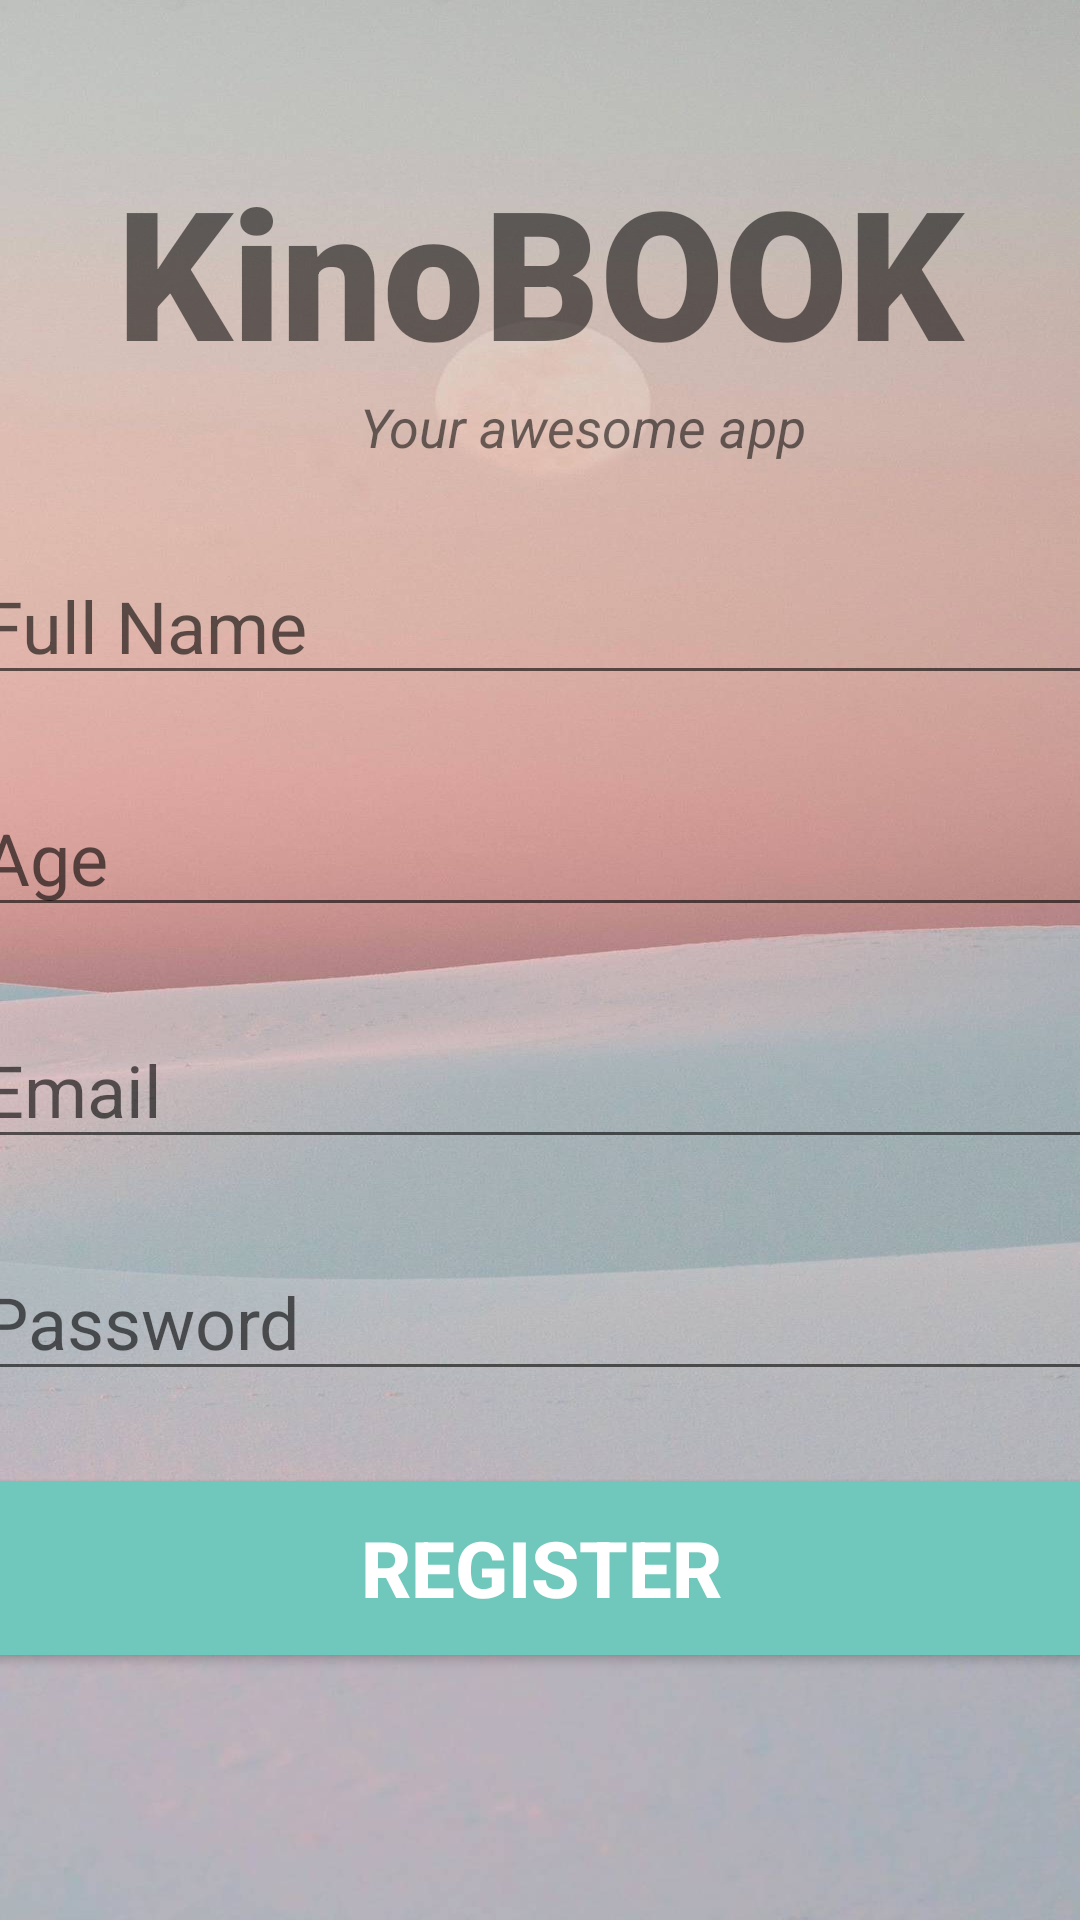

The Android layout XML behind this screen, and the referenced resources:
<!-- AndroidManifest.xml: application theme Theme.KinoBook -->
<!-- res/layout/activity_register_user.xml -->
<?xml version="1.0" encoding="utf-8"?>
<androidx.constraintlayout.widget.ConstraintLayout xmlns:android="http://schemas.android.com/apk/res/android"
    xmlns:app="http://schemas.android.com/apk/res-auto"
    xmlns:tools="http://schemas.android.com/tools"
    android:layout_width="match_parent"
    android:layout_height="match_parent"
    tools:context=".kinobook.RegisterUser"
    android:background="@drawable/tg">
    <TextView
        android:id="@+id/banner"
        android:layout_width="match_parent"
        android:layout_height="wrap_content"
        android:layout_marginTop="50dp"
        android:fontFamily="sans-serif-black"
        android:text="KinoBOOK"
        android:textAlignment="center"
        android:textSize="60sp"
        android:textStyle="bold"
        app:layout_constraintLeft_toLeftOf="parent"
        app:layout_constraintTop_toTopOf="parent"
         />

    <TextView
        android:id="@+id/bannerDouble"
        android:layout_width="wrap_content"
        android:layout_height="wrap_content"
        android:layout_marginStart="120dp"
        android:text="Your awesome app"
        android:textAlignment="center"
        android:textSize="18sp"
        android:textStyle="italic"
        app:layout_constraintStart_toStartOf="parent"
        app:layout_constraintTop_toBottomOf="@+id/banner"
        tools:ignore="MissingConstraints" />

    <EditText
        android:id="@+id/fullName"
        android:layout_width="380dp"
        android:layout_height="wrap_content"
        android:layout_marginTop="28dp"
        android:ems="10"
        android:hint="Full Name"
        android:inputType="text"
        android:textSize="24sp"
        app:layout_constraintLeft_toLeftOf="parent"
        app:layout_constraintRight_toRightOf="parent"
        app:layout_constraintTop_toBottomOf="@+id/bannerDouble" />
    <EditText
        android:id="@+id/age"
        android:layout_width="380dp"
        android:layout_height="wrap_content"
        android:layout_marginTop="28dp"
        android:ems="10"
        android:hint="Age"
        android:inputType="number"
        android:textSize="24sp"
        app:layout_constraintLeft_toLeftOf="parent"
        app:layout_constraintRight_toRightOf="parent"
        app:layout_constraintTop_toBottomOf="@+id/fullName" />
    <EditText
        android:id="@+id/email"
        android:layout_width="380dp"
        android:layout_height="wrap_content"
        android:layout_marginTop="28dp"
        android:ems="10"
        android:hint="Email"
        android:inputType="textEmailAddress"
        android:textSize="24sp"
        app:layout_constraintLeft_toLeftOf="parent"
        app:layout_constraintRight_toRightOf="parent"
        app:layout_constraintTop_toBottomOf="@+id/age" />
    <EditText
        android:id="@+id/password"
        android:layout_width="380dp"
        android:layout_height="wrap_content"
        android:layout_marginTop="28dp"
        android:ems="10"
        android:hint="Password"
        android:inputType="textPassword"
        android:textSize="24sp"
        app:layout_constraintLeft_toLeftOf="parent"
        app:layout_constraintRight_toRightOf="parent"
        app:layout_constraintTop_toBottomOf="@+id/email" />
    <Button
        android:id="@+id/registerUser"
        android:layout_width="380dp"
        android:layout_height="70dp"
        android:layout_marginTop="24dp"
        android:backgroundTint="#6FC8BB"
        android:text="Register"
        android:textColor="#ffffff"
        android:textSize="26sp"
        android:textStyle="bold"
        app:layout_constraintLeft_toLeftOf="parent"
        app:layout_constraintRight_toRightOf="parent"
        app:layout_constraintTop_toBottomOf="@+id/password"

        />
    <ProgressBar
        android:id="@+id/progressBar"
        style="?android:attr/progressBarStyleLarge"
        android:layout_width="wrap_content"
        android:layout_height="wrap_content"
        android:layout_centerInParent="true"
        android:visibility="gone"
        app:layout_constraintBottom_toBottomOf="parent"
        app:layout_constraintLeft_toLeftOf="parent"
        app:layout_constraintRight_toRightOf="parent"
        app:layout_constraintTop_toTopOf="parent"

        />


</androidx.constraintlayout.widget.ConstraintLayout>
<!-- resources referenced by this layout -->
<resources>
  <!-- drawable tg: jpg bitmap (drawable-v24, 72376 bytes) -->
  <style name="Theme.KinoBook" parent="Theme.MaterialComponents.DayNight.NoActionBar">
          
          <item name="colorPrimary">@color/purple_500</item>
          <item name="colorPrimaryVariant">@color/purple_700</item>
          <item name="colorOnPrimary">@color/white</item>
          
          <item name="colorSecondary">@color/teal_200</item>
          <item name="colorSecondaryVariant">@color/teal_700</item>
          <item name="colorOnSecondary">@color/black</item>
          
          <item name="android:statusBarColor">?attr/colorPrimaryVariant</item>
          
      </style>
  <color name="purple_500">#FF6200EE</color>
  <color name="purple_700">#6FC7BA</color>
  <color name="white">#FFFFFFFF</color>
  <color name="teal_200">#FF03DAC5</color>
  <color name="teal_700">#FF018786</color>
  <color name="black">#FF000000</color>
</resources>
